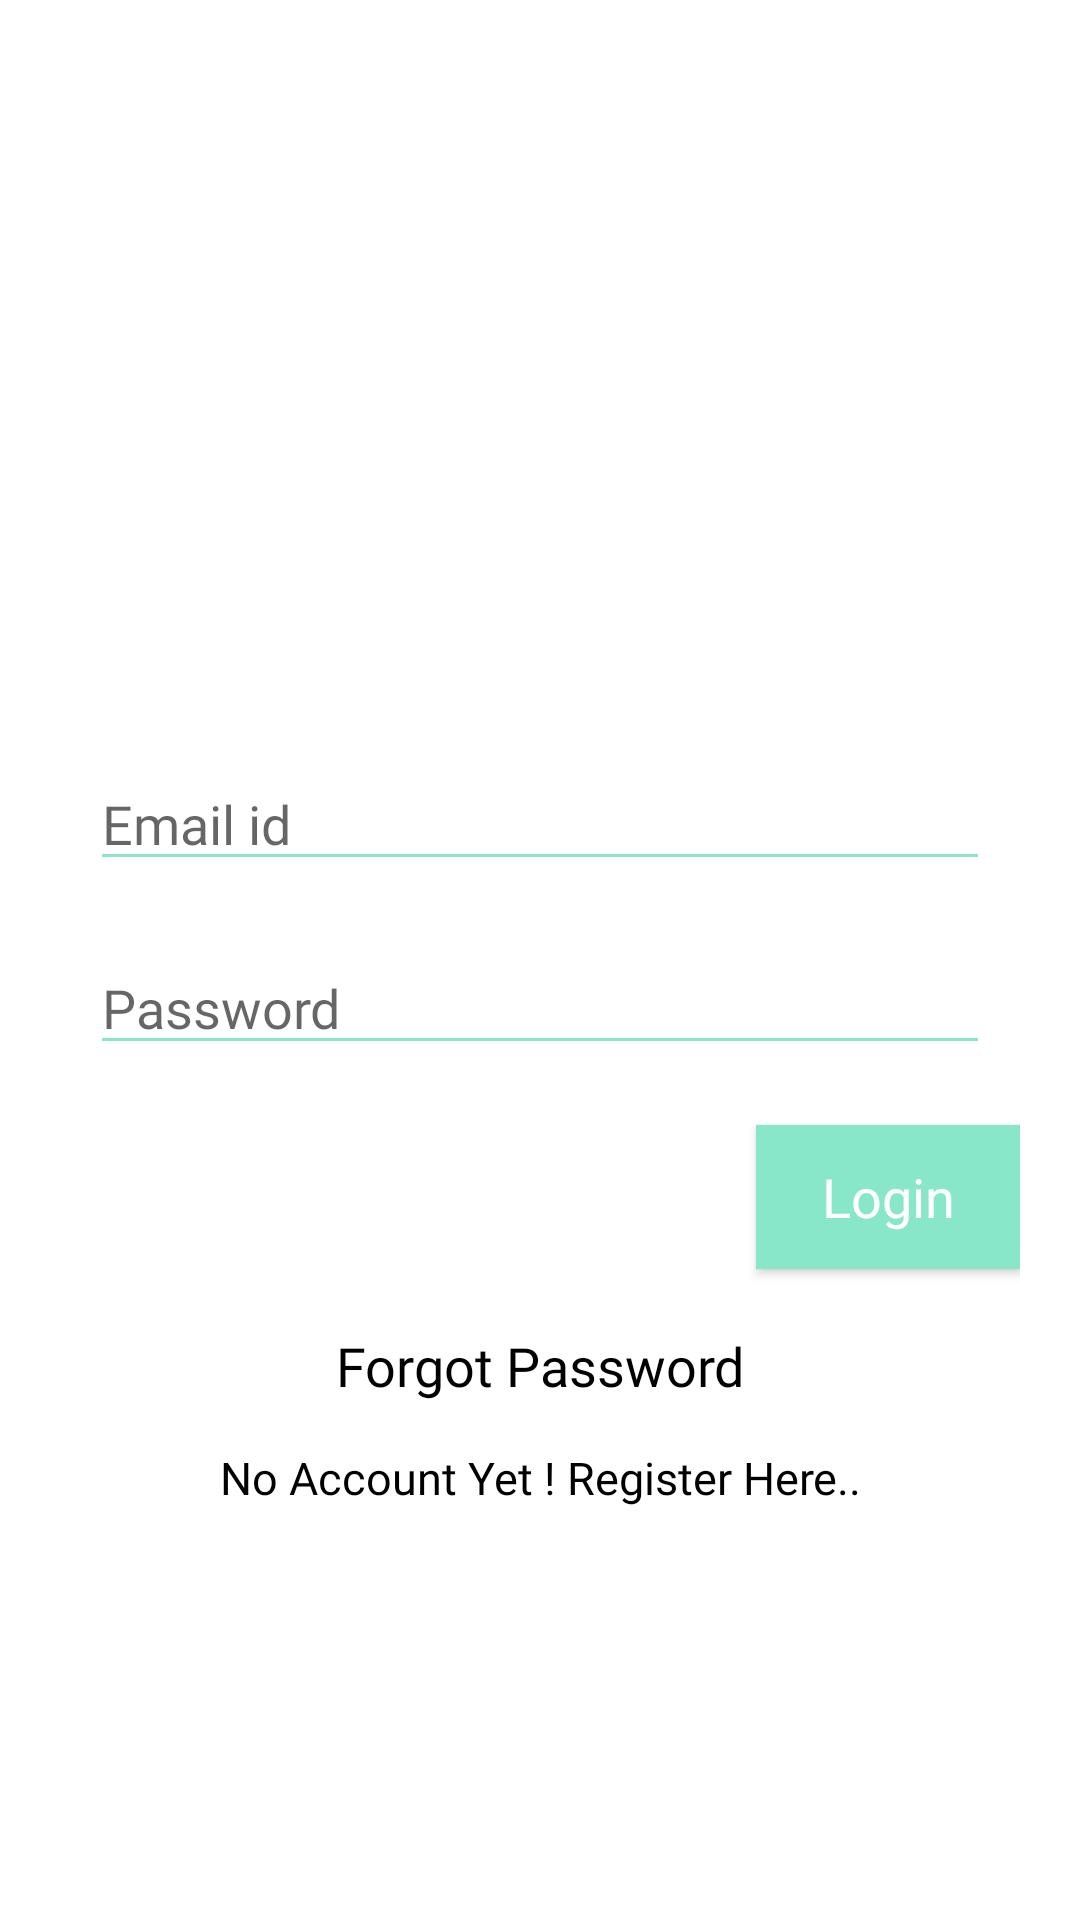

Reconstruct the res/layout file that produces this screen, plus the resources it refers to.
<!-- AndroidManifest.xml: activity theme NoActionBar -->
<!-- res/layout/activity_login.xml -->
<?xml version="1.0" encoding="utf-8"?>
<LinearLayout xmlns:android="http://schemas.android.com/apk/res/android"
    xmlns:app="http://schemas.android.com/apk/res-auto"
    xmlns:tools="http://schemas.android.com/tools"
    android:layout_width="match_parent"
    android:layout_height="match_parent"
    android:background="@color/colorWhite"
    tools:context=".LoginActivity">

    <ScrollView
        android:layout_width="wrap_content"
        android:layout_height="wrap_content"
        android:layout_gravity="center">


        <RelativeLayout
            android:layout_width="wrap_content"
            android:layout_height="wrap_content"
            android:layout_margin="20dp"
            android:background="@color/colorWhite">

            <ImageView
                android:id="@+id/login_app_logo"
                android:layout_width="100dp"
                android:layout_height="100dp"
                android:layout_centerHorizontal="true"
                android:layout_margin="5dp"
                app:srcCompat="@drawable/icon" />

            <EditText
                android:id="@+id/login_email"
                android:layout_width="match_parent"
                android:layout_height="wrap_content"
                android:layout_below="@+id/login_app_logo"
                android:layout_margin="10dp"
                android:backgroundTint="@color/colorPrimaryDark"
                android:ems="10"
                android:fontFamily="@font/roboto_mono"
                android:hint="Email id"
                android:inputType="textEmailAddress"
                android:textColor="@color/colorPrimaryDark"
                android:textSize="18dp" />

            <EditText
                android:id="@+id/login_password"
                android:layout_width="match_parent"
                android:layout_height="wrap_content"
                android:layout_below="@+id/login_email"
                android:layout_margin="10dp"
                android:backgroundTint="@color/colorPrimaryDark"
                android:ems="10"
                android:fontFamily="@font/roboto_mono"
                android:hint="Password"
                android:inputType="textPassword"
                android:textColor="@color/colorPrimaryDark"
                android:textSize="18dp" />

            <Button
                android:id="@+id/login_button"
                android:layout_width="wrap_content"
                android:layout_height="wrap_content"
                android:layout_below="@+id/login_password"
                android:layout_marginStart="10dp"
                android:layout_marginTop="10dp"
                android:layout_marginEnd="10dp"
                android:layout_alignParentEnd="true"
                android:layout_marginBottom="10dp"
                android:background="@color/colorPrimaryDark"
                android:fontFamily="@font/roboto_mono"
                android:text="Login"
                android:textAllCaps="false"
                android:textColor="@android:color/white"
                android:textSize="18dp" />

            <TextView
                android:id="@+id/login_forgot_text"
                android:layout_width="match_parent"
                android:layout_height="wrap_content"
                android:layout_below="@+id/login_button"
                android:layout_margin="10dp"
                android:backgroundTint="@android:color/white"
                android:fontFamily="@font/roboto_mono_medium"
                android:gravity="center"
                android:text="Forgot Password"
                android:textColor="@color/colorBlack"
                android:textSize="18dp" />

            <TextView
                android:id="@+id/login_register_text"
                android:layout_width="match_parent"
                android:layout_height="wrap_content"
                android:layout_below="@+id/login_forgot_text"
                android:layout_margin="5dp"
                android:backgroundTint="@android:color/white"
                android:fontFamily="@font/roboto_mono"
                android:gravity="center"
                android:text="No Account Yet ! Register Here.."
                android:textColor="@color/colorBlack"
                android:textSize="15dp" />


        </RelativeLayout>

    </ScrollView>

</LinearLayout>
<!-- resources referenced by this layout -->
<resources>
  <color name="colorBlack">#000000</color>
  <color name="colorPrimaryDark">#89E7C9</color>
  <color name="colorWhite">#FFFFFF</color>
  <!-- drawable icon: png bitmap (drawable, 12565 bytes) -->
  <style name="NoActionBar" parent="Theme.AppCompat.Light.NoActionBar">
          
          <item name="colorPrimary">@color/colorPrimary</item>
          <item name="colorPrimaryDark">@color/colorPrimaryDark</item>
          <item name="colorAccent">@color/colorAccent</item>
      </style>
  <color name="colorPrimary">#5EE7E7</color>
  <color name="colorAccent">#FCE14A</color>
</resources>
